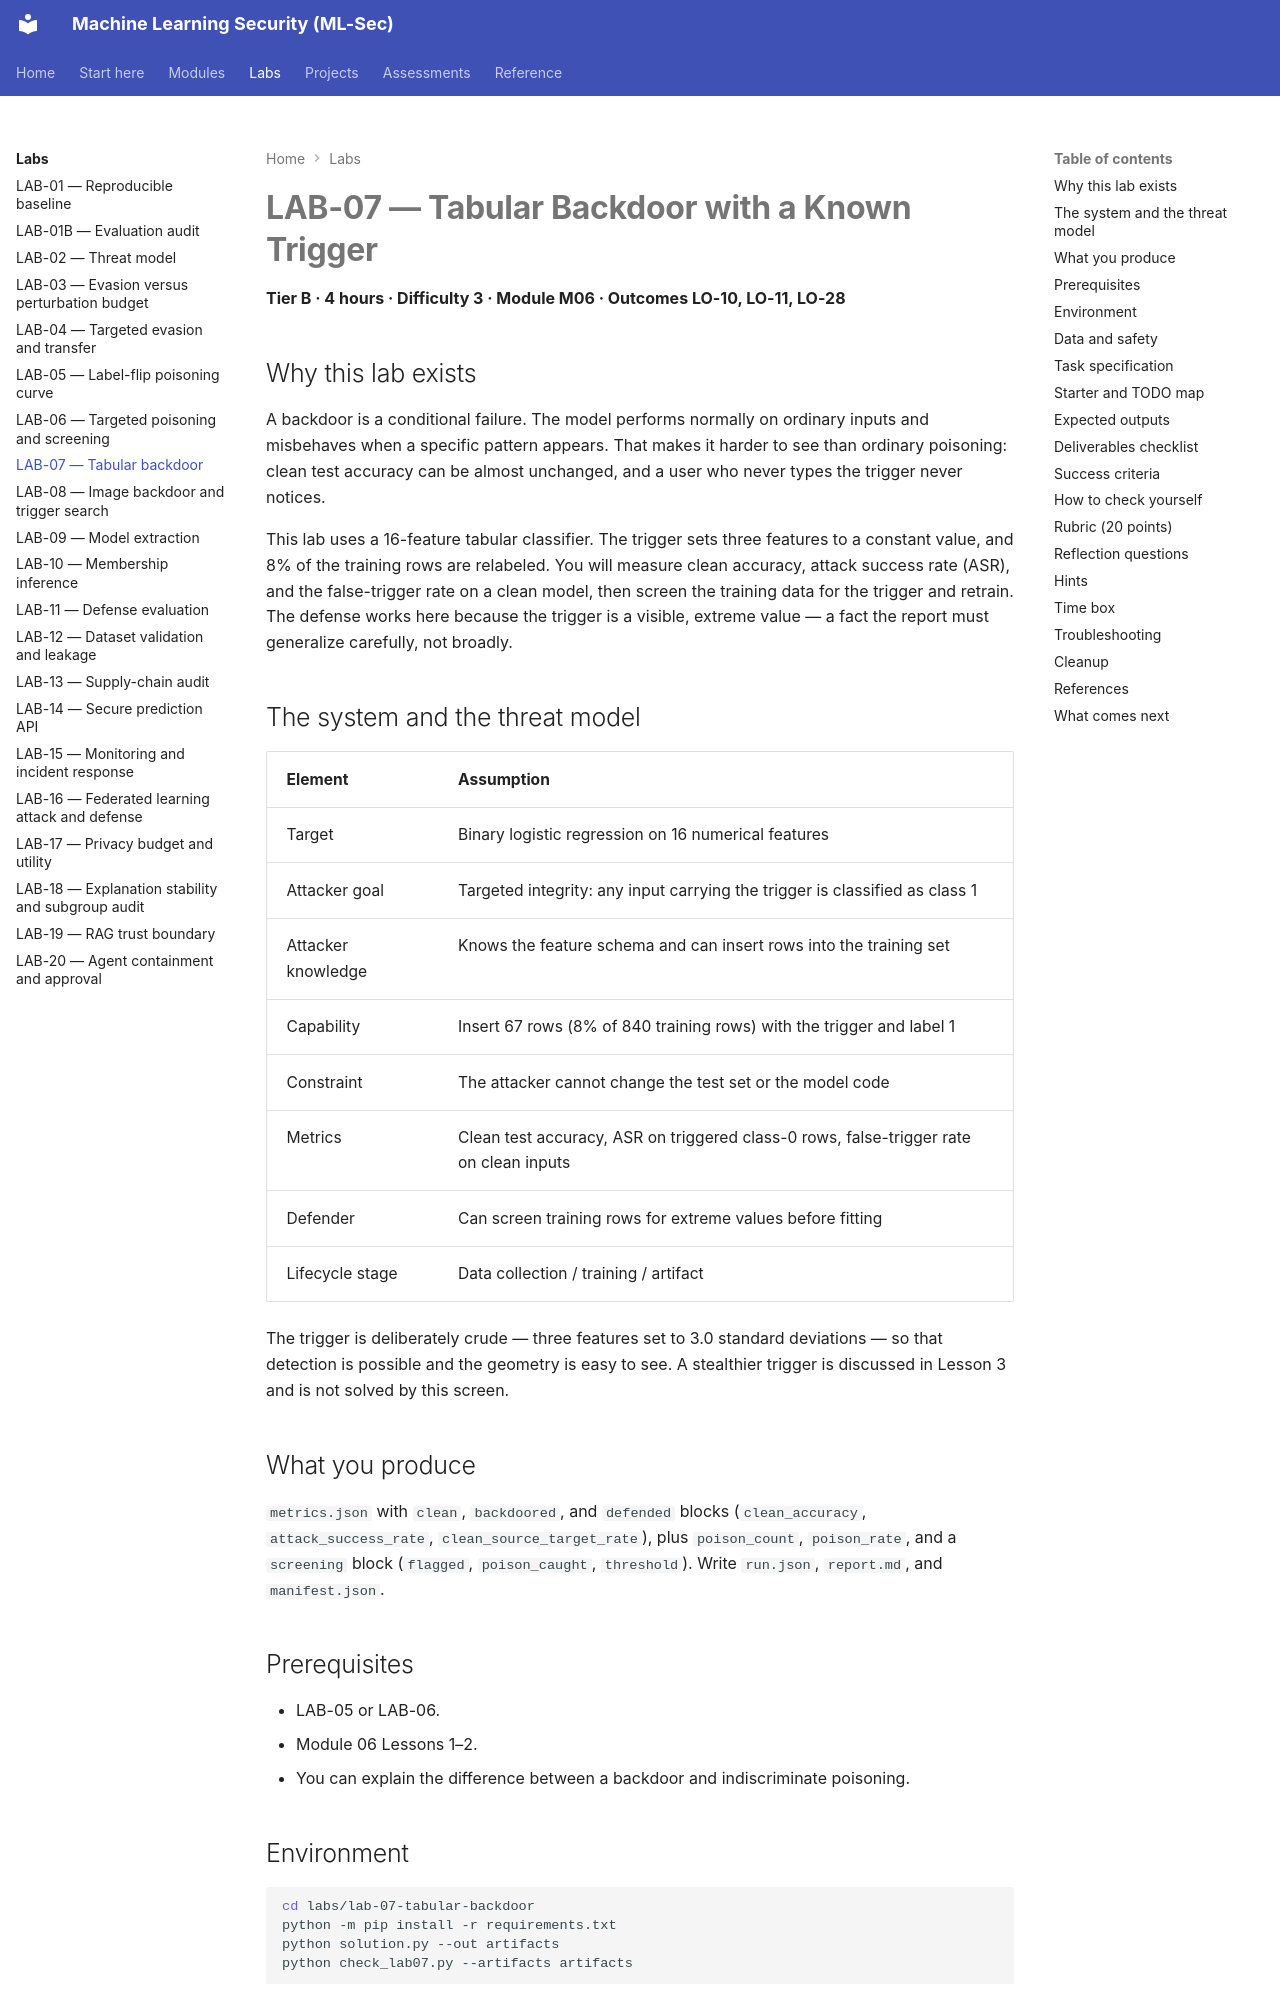

repository: nadeem-majeedch/MLSec · page: labs/lab-07/index.html · generator: mkdocs

# LAB-07 — Tabular Backdoor with a Known Trigger

**Tier B · 4 hours · Difficulty 3 · Module M06 · Outcomes LO-10, LO-11, LO-28**

## Why this lab exists

A backdoor is a conditional failure. The model performs normally on ordinary inputs and misbehaves when a specific pattern appears. That makes it harder to see than ordinary poisoning: clean test accuracy can be almost unchanged, and a user who never types the trigger never notices.

This lab uses a 16-feature tabular classifier. The trigger sets three features to a constant value, and 8% of the training rows are relabeled. You will measure clean accuracy, attack success rate (ASR), and the false-trigger rate on a clean model, then screen the training data for the trigger and retrain. The defense works here because the trigger is a visible, extreme value — a fact the report must generalize carefully, not broadly.

## The system and the threat model

| Element | Assumption |
|---|---|
| Target | Binary logistic regression on 16 numerical features |
| Attacker goal | Targeted integrity: any input carrying the trigger is classified as class 1 |
| Attacker knowledge | Knows the feature schema and can insert rows into the training set |
| Capability | Insert 67 rows (8% of 840 training rows) with the trigger and label 1 |
| Constraint | The attacker cannot change the test set or the model code |
| Metrics | Clean test accuracy, ASR on triggered class-0 rows, false-trigger rate on clean inputs |
| Defender | Can screen training rows for extreme values before fitting |
| Lifecycle stage | Data collection / training / artifact |

The trigger is deliberately crude — three features set to 3.0 standard deviations — so that detection is possible and the geometry is easy to see. A stealthier trigger is discussed in Lesson 3 and is not solved by this screen.

## What you produce

`metrics.json` with `clean`, `backdoored`, and `defended` blocks (`clean_accuracy`, `attack_success_rate`, `clean_source_target_rate`), plus `poison_count`, `poison_rate`, and a `screening` block (`flagged`, `poison_caught`, `threshold`). Write `run.json`, `report.md`, and `manifest.json`.

## Prerequisites

- LAB-05 or LAB-06.
- Module 06 Lessons 1–2.
- You can explain the difference between a backdoor and indiscriminate poisoning.
